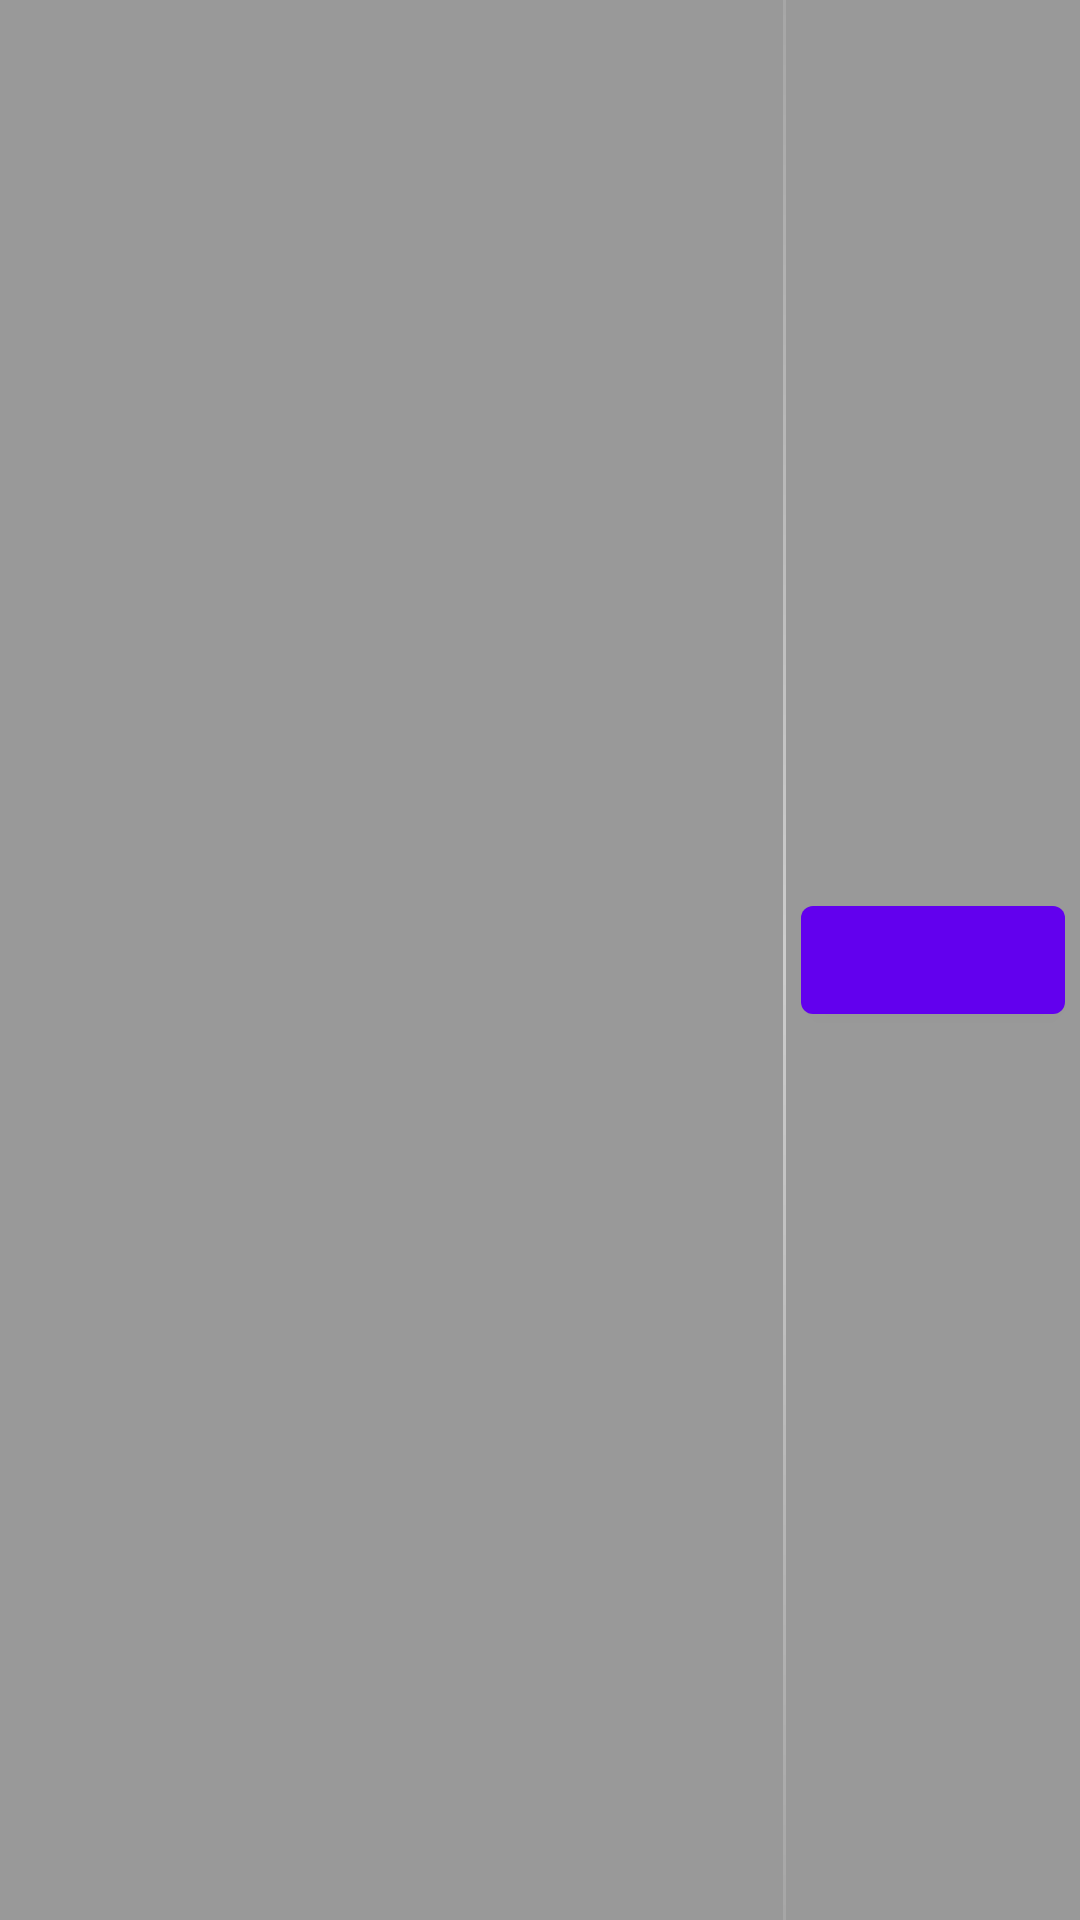

Here is an Android app screen rendered from its layout file. Give the layout XML and the strings, colors and styles it references.
<!-- AndroidManifest.xml: fallback theme Theme.MaterialComponents.DayNight.NoActionBar -->
<!-- res/layout/timing_action_item.xml -->
<?xml version="1.0" encoding="utf-8"?>

<LinearLayout xmlns:android="http://schemas.android.com/apk/res/android"
    android:id="@+id/ActionItemLayout"
   	android:background="@drawable/list_item_bg"
    android:gravity="center_vertical"
    android:layout_width="fill_parent"
    android:layout_height="wrap_content">

    <TextView
        android:id="@+id/btnActionDetail"
        android:layout_alignParentLeft="true"
        android:layout_marginLeft="5dip"
        android:layout_marginRight="5dip"
        android:layout_weight="1"
        android:layout_width="fill_parent"
        android:layout_height="fill_parent"/>
    
    <LinearLayout
        android:layout_width="1.0dip"
        android:layout_height="fill_parent"
        android:background="@drawable/gradient_shape_ver"/>
    
    <Button
        android:id="@+id/btnDeleteAction"
        android:layout_width="wrap_content"
        android:layout_height="wrap_content"
        android:layout_marginLeft="5dip"
        android:layout_marginRight="5dip"
        android:layout_alignParentRight="true"/>

</LinearLayout>
<!-- resources referenced by this layout -->
<resources>
  <!-- drawable gradient_shape_ver (drawable) -->
  <?xml version="1.0" encoding="UTF-8"?>
  
  <shape android:shape="rectangle"
    xmlns:android="http://schemas.android.com/apk/res/android">
      <gradient android:startColor="#20ffffff" android:endColor="#20ffffff" android:angle="270.0" android:centerColor="#80ffffff" />
  </shape>
  <!-- drawable list_item_bg: png bitmap (drawable-hdpi, 166 bytes) -->
</resources>
